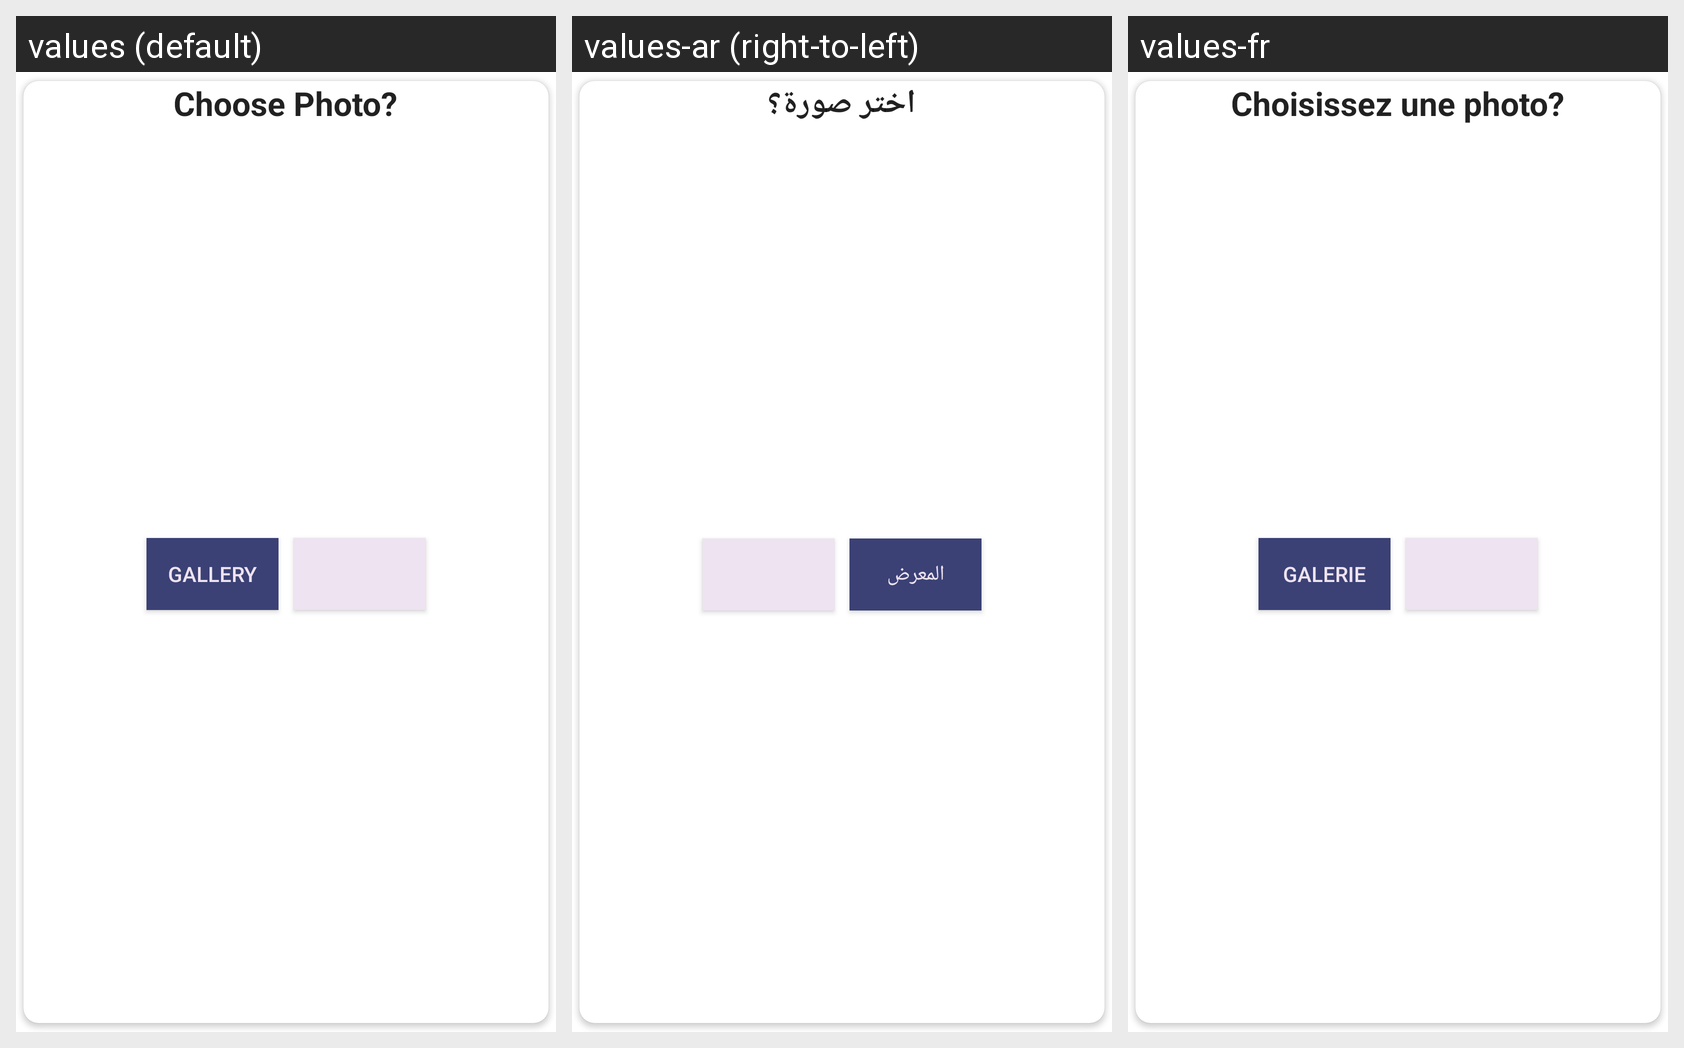

The same Android screen rendered under several of its app's locales, left to right. List the strings drawn on it with the default value and each locale's translation.
Android screen res/layout/dialog_edit_choose_photo.xml rendered under 3 locales, left to right: values (default), values-ar (right-to-left), values-fr. Device: Nexus 5 (rendered at 1080×1920; each locale shown at half size, 540×960, under a caption strip naming it); theme AppTheme.
Strings drawn on this screen, with the default value and each locale's value (text and hints the layout hard-codes, and strings that could not be matched under every locale, appear in the picture but are not listed):

choose_photo
  values: Choose Photo?
  values-ar: اختر صورة؟
  values-fr: Choisissez une photo?

gallery
  values: Gallery
  values-ar: المعرض
  values-fr: Galerie
